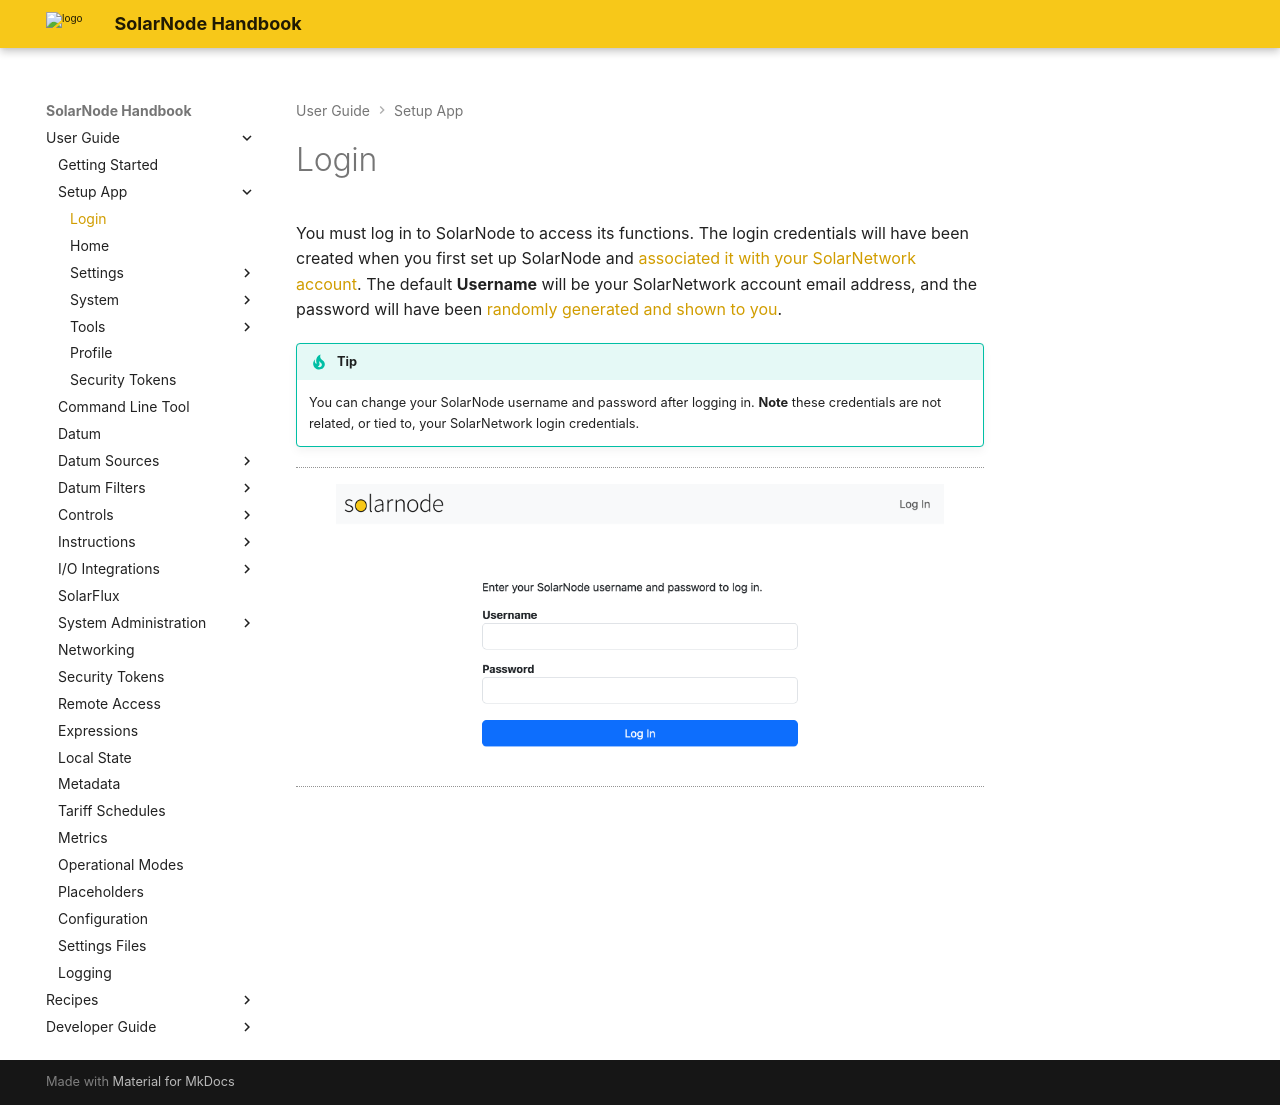

repository: SolarNetwork/solarnode-handbook · page: users/setup-app/login/index.html · generator: mkdocs

# Login

You must log in to SolarNode to access its functions. The login credentials will have been created
when you first set up SolarNode and [associated it with your SolarNetwork
account](../getting-started.md#associate-your-solarnode-with-solarnetwork). The default **Username**
will be your SolarNetwork account email address, and the password will have been [randomly generated
and shown to you](../getting-started.md#accept-the-invitation-on-solarnode).

!!! tip

	You can change your SolarNode username and password after logging in. **Note** these
	credentials are not related, or tied to, your SolarNetwork login credentials.

<figure markdown>
  ![SolarNode login screen](../../images/users/setup/login@2x.png){width=863}
</figure>
